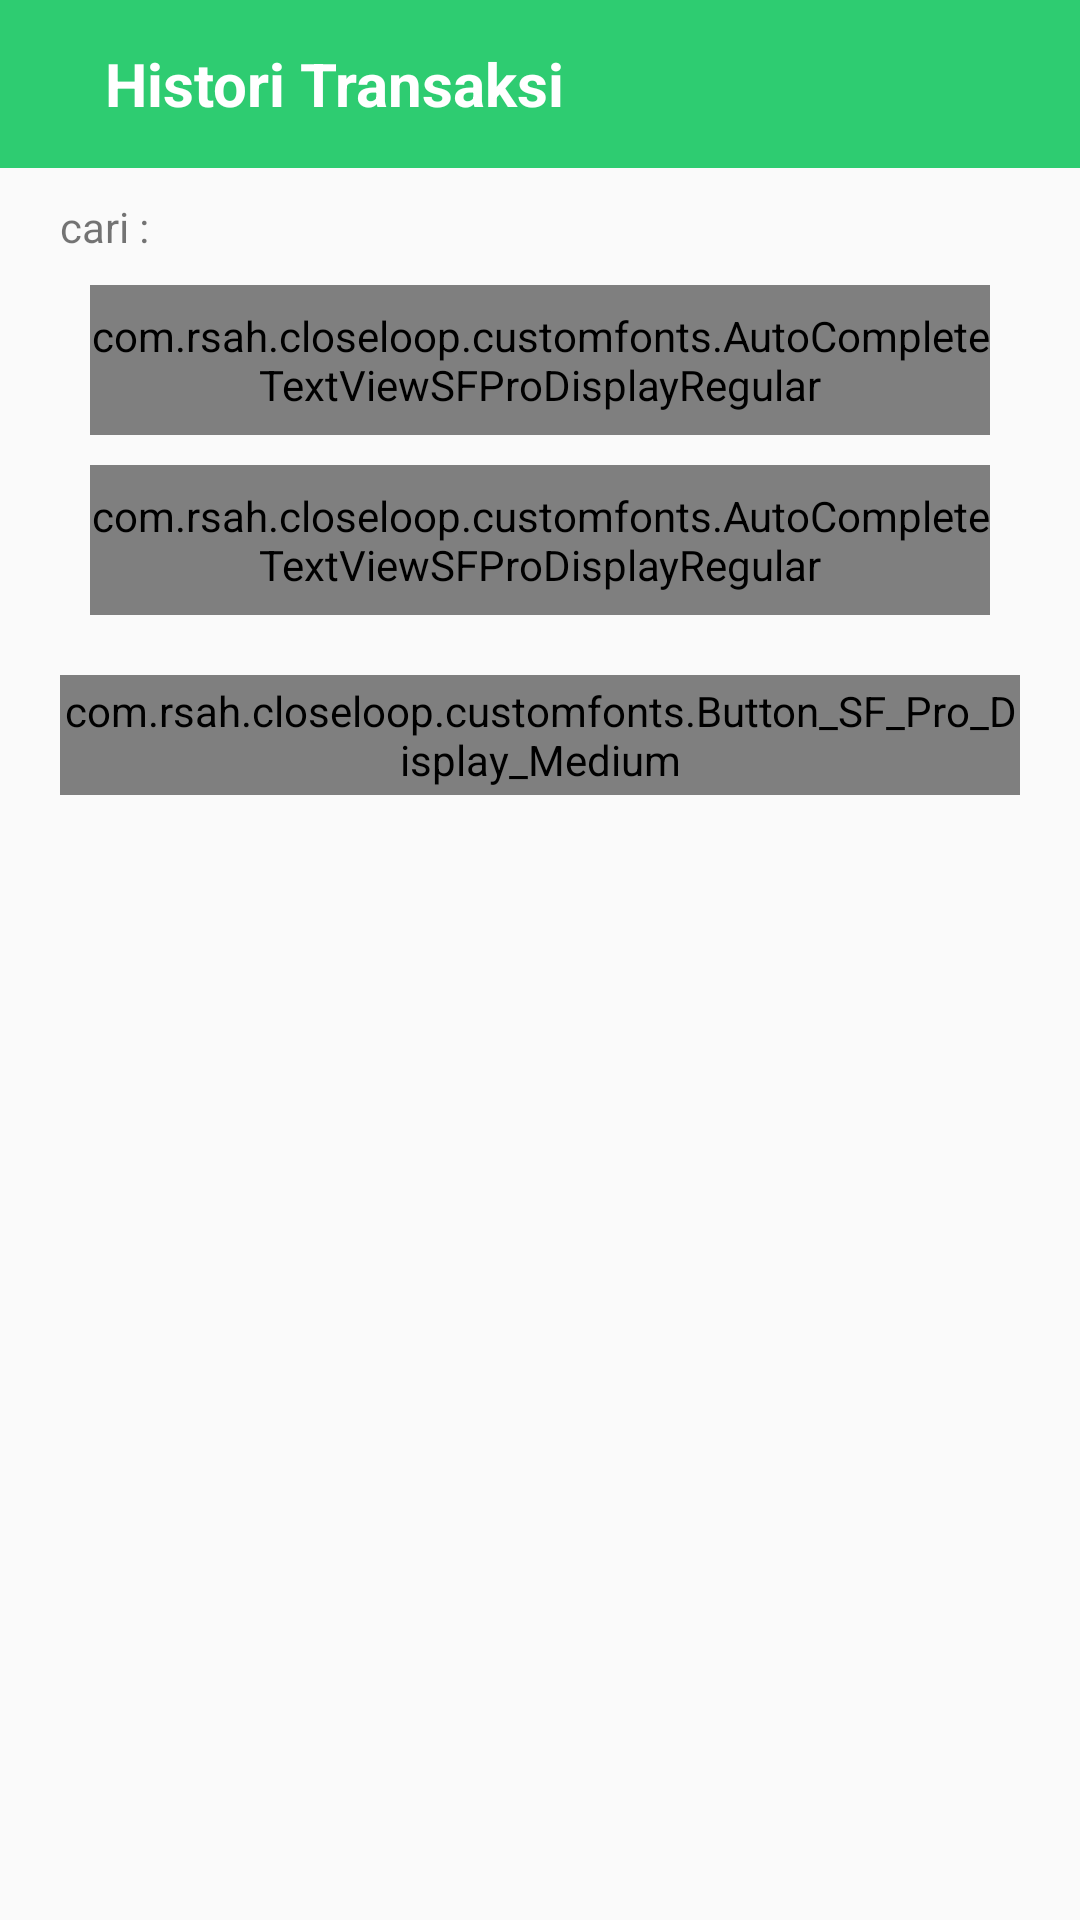

This screen was rendered from an Android layout file. Write that file and the resources it references.
<!-- AndroidManifest.xml: application theme AppTheme -->
<!-- res/layout/activity_histori_transaksi.xml -->
<?xml version="1.0" encoding="utf-8"?>
<RelativeLayout xmlns:android="http://schemas.android.com/apk/res/android"
    xmlns:app="http://schemas.android.com/apk/res-auto"
    xmlns:tools="http://schemas.android.com/tools"
    android:layout_width="match_parent"
    android:layout_height="match_parent"
    tools:context=".Menu.Report.HistoriTransaksi">


    <ScrollView
        android:layout_width="match_parent"
        android:layout_height="wrap_content">


    <LinearLayout
        android:orientation="vertical"
        android:layout_width="match_parent"
        android:layout_height="match_parent">

        <com.google.android.material.appbar.AppBarLayout
            android:layout_width="match_parent"
            android:layout_height="wrap_content"
            android:theme="@style/Base.ThemeOverlay.AppCompat.Dark">

            <androidx.appcompat.widget.Toolbar
                android:id="@+id/toolbar_pay"
                android:layout_width="match_parent"
                android:layout_height="?android:attr/actionBarSize"
                android:layout_gravity="center"
                android:background="@color/colorPrimary"
                android:theme="@style/mytoolbar"
                app:elevation="4dp"
                app:popupTheme="@style/Base.Theme.AppCompat.Light.DarkActionBar">

                <TextView
                    android:layout_marginLeft="35dp"
                    android:id="@+id/toolbar_title"
                    android:layout_width="match_parent"
                    android:layout_height="wrap_content"
                    android:layout_gravity="center"
                    android:text="Histori Transaksi"
                    android:textColor="#fff"
                    android:textSize="20dp"
                    android:textStyle="bold" />

            </androidx.appcompat.widget.Toolbar>

        </com.google.android.material.appbar.AppBarLayout>



        <TextView
            android:layout_marginTop="10dp"
            android:layout_marginLeft="20dp"
            android:text="cari :"
            android:layout_width="match_parent"
            android:layout_height="wrap_content"/>


        <LinearLayout
            android:foreground="?android:attr/selectableItemBackground"
            android:clickable="true"
            android:id="@+id/btnStarDate"
            android:layout_marginRight="20dp"
            android:layout_marginLeft="20dp"
            android:layout_width="match_parent"
            android:layout_height="50dp"
            android:layout_marginTop="10dp"
            android:background="@drawable/round_edittext_background">

        <com.rsah.closeloop.customfonts.AutoCompleteTextViewSFProDisplayRegular
                android:id="@+id/starDate"

                android:layout_width="match_parent"
                android:layout_height="match_parent"
                android:layout_marginLeft="10dp"
                android:layout_marginRight="10dp"
                android:layout_toRightOf="@+id/countrycode"
                android:background="@color/transparent"
                android:hint="Start date"
                android:inputType="number"
                android:textColor="@color/black"
                android:textColorHint="@color/gray"
                android:textSize="15dp" />

        </LinearLayout>


        <LinearLayout
            android:foreground="?android:attr/selectableItemBackground"
            android:clickable="true"
            android:id="@+id/btnEndDate"
            android:layout_marginRight="20dp"
            android:layout_marginLeft="20dp"
            android:layout_width="match_parent"
            android:layout_height="50dp"
            android:layout_marginTop="10dp"
            android:background="@drawable/round_edittext_background">

            <com.rsah.closeloop.customfonts.AutoCompleteTextViewSFProDisplayRegular
                android:id="@+id/endDate"

                android:layout_width="match_parent"
                android:layout_height="match_parent"
                android:layout_marginLeft="10dp"
                android:layout_marginRight="10dp"
                android:layout_toRightOf="@+id/countrycode"
                android:background="@color/transparent"
                android:hint="End date"
                android:inputType="number"
                android:textColor="@color/black"
                android:textColorHint="@color/gray"
                android:textSize="15dp" />

        </LinearLayout>


        <com.rsah.closeloop.customfonts.Button_SF_Pro_Display_Medium
            android:id="@+id/btnCari"
            android:layout_width="match_parent"
            android:layout_margin="20dp"
            android:layout_height="40dp"
            android:layout_marginRight="20dp"
            android:layout_marginLeft="20dp"
            android:layout_marginTop="15dp"
            android:background="@color/colorPrimary"
            android:text="cari"
            android:textAllCaps="false"
            android:textColor="@color/white" />

            <androidx.recyclerview.widget.RecyclerView
                android:layout_marginTop="10dp"
                android:id="@+id/rvHistoriTrx"
                android:layout_marginRight="20dp"
                android:layout_marginLeft="20dp"
                android:layout_width="match_parent"
                android:layout_height="wrap_content"/>



    </LinearLayout>


    </ScrollView>


    <RelativeLayout
        android:id="@+id/rlprogress"
        android:layout_width="match_parent"
        android:layout_height="match_parent"
        android:background="@color/transparentblack"
        android:clickable="true"
        android:visibility="gone">

        <de.hdodenhof.circleimageview.CircleImageView
            android:id="@+id/profileimage"
            android:layout_width="100dp"
            android:layout_height="100dp"
            android:layout_centerInParent="true"
            android:src="@color/white" />

        <com.rsah.closeloop.customfonts.TextViewSFProDisplayRegular
            android:id="@+id/textprogress"
            android:layout_width="wrap_content"
            android:layout_height="wrap_content"
            android:layout_below="@id/profileimage"
            android:layout_centerHorizontal="true"
            android:layout_marginTop="20dp"
            android:text="please wait"
            android:textColor="@color/white" />


        <ProgressBar
            android:layout_width="120dp"
            android:layout_height="120dp"
            android:layout_centerInParent="true" />

        <LinearLayout
            android:id="@+id/lllogo"
            android:layout_width="match_parent"
            android:layout_height="wrap_content"
            android:layout_centerInParent="true"
            android:gravity="center"
            android:orientation="vertical">

            <ImageView
                android:id="@+id/logo"
                android:layout_width="50dp"
                android:layout_height="50dp"
                android:elevation="10dp"
                android:src="@drawable/userpic" />
        </LinearLayout>





    </RelativeLayout>









</RelativeLayout>
<!-- resources referenced by this layout -->
<resources>
  <color name="black">#000000</color>
  <color name="colorPrimary">#2ecc71</color>
  <color name="gray">#b6b6b6</color>
  <color name="transparent">#00FFFFFF</color>
  <color name="transparentblack">#b9000000</color>
  <color name="white">#ffffff</color>
  <style name="mytoolbar" parent="ThemeOverlay.AppCompat.Dark.ActionBar">
          <item name="colorControlNormal">@color/colorPrimary</item>
      </style>
  <style name="AppTheme" parent="Theme.AppCompat.DayNight.NoActionBar">
          
          <item name="colorPrimary">@color/colorPrimary</item>
          <item name="colorPrimaryDark">@color/colorPrimaryDark</item>
          <item name="colorAccent">@color/colorAccent</item>
      </style>
  <color name="colorPrimaryDark">#1C914D</color>
  <color name="colorAccent">#FFB142</color>
</resources>
